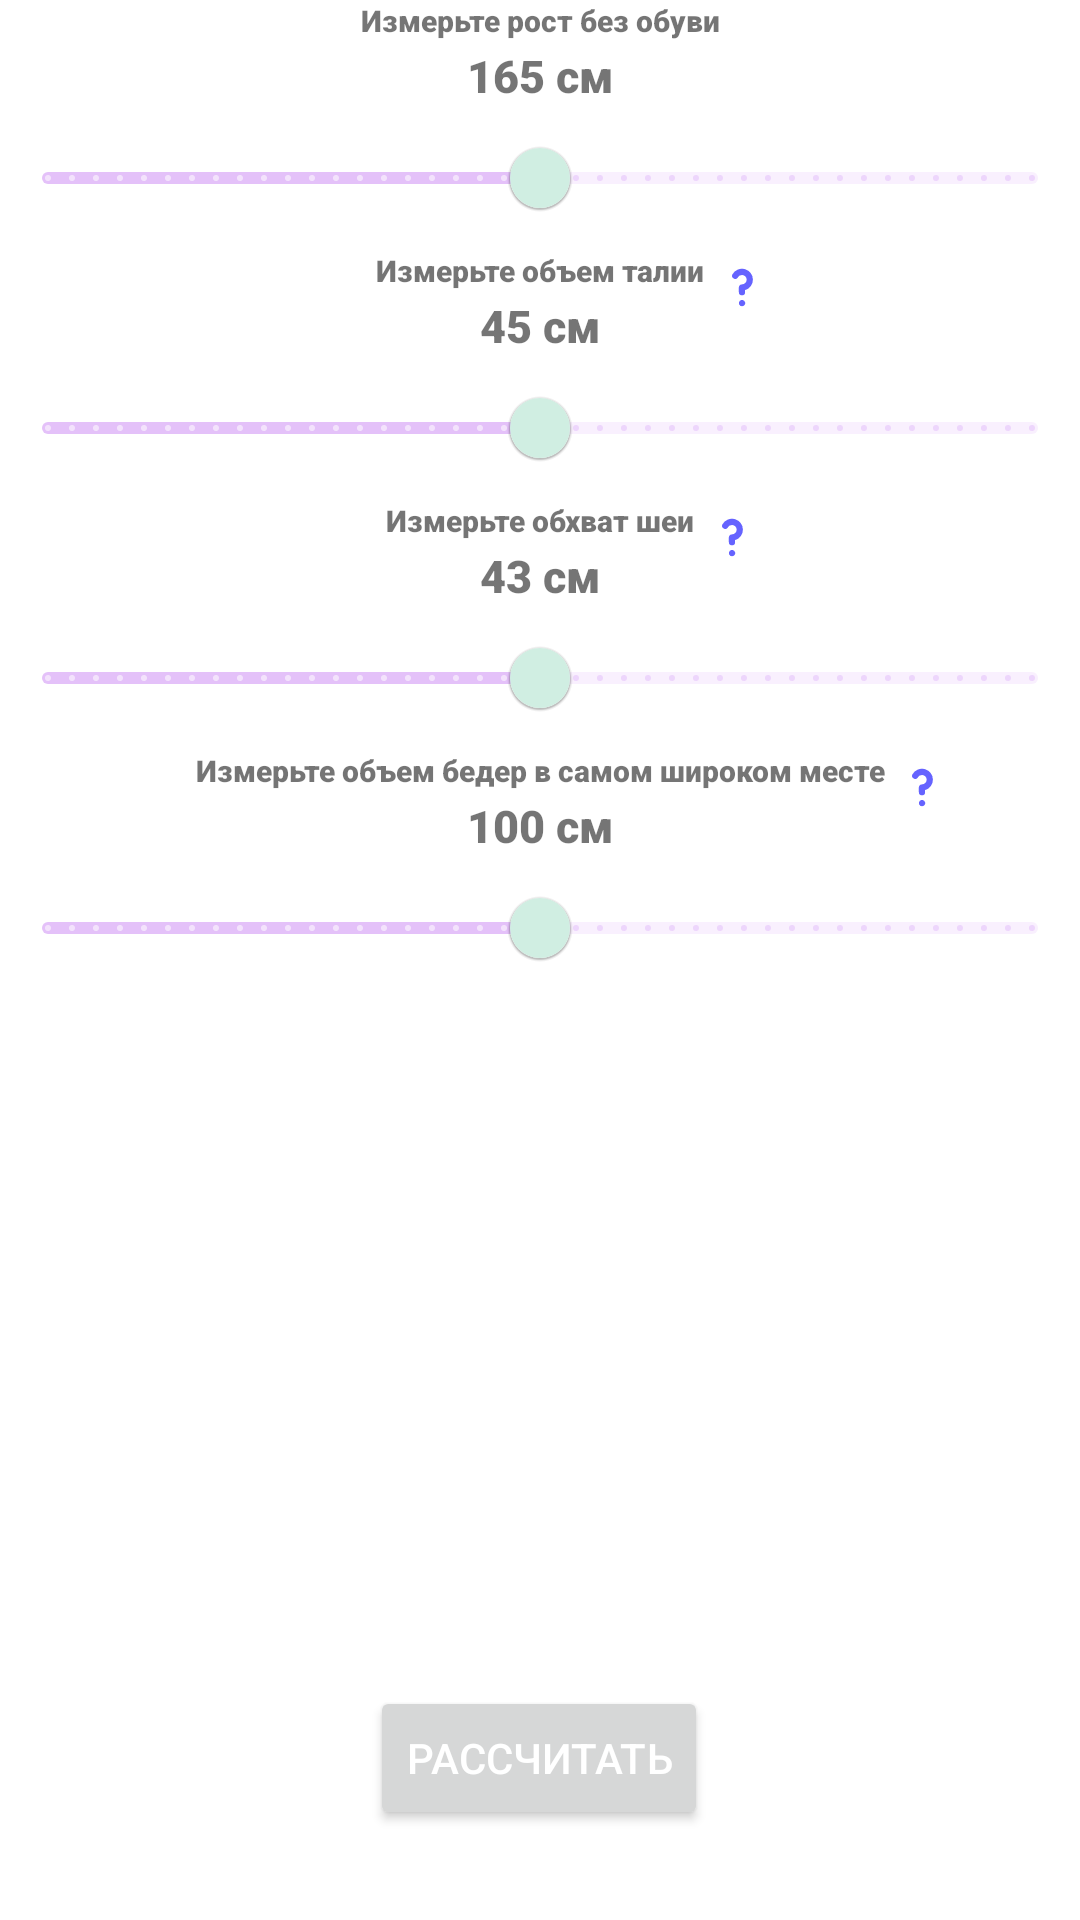

This screen was rendered from an Android layout file. Write that file and the resources it references.
<!-- AndroidManifest.xml: application theme Theme.BodyFat -->
<!-- res/layout/fragment_fat_for_female.xml -->
<?xml version="1.0" encoding="utf-8"?>
<androidx.constraintlayout.widget.ConstraintLayout
    xmlns:android="http://schemas.android.com/apk/res/android"
    xmlns:app="http://schemas.android.com/apk/res-auto"
    xmlns:tools="http://schemas.android.com/tools"
    android:layout_width="match_parent"
    android:layout_height="match_parent"
    tools:context=".FatForFemale">

    <TextView
        android:id="@+id/textHight"
        android:layout_width="wrap_content"
        android:layout_height="wrap_content"
        android:layout_gravity="center"
        android:fontFamily="sans-serif-black"
        android:text="Измерьте рост без обуви"
        android:textSize="10dp"
        app:layout_constraintEnd_toEndOf="parent"
        app:layout_constraintStart_toStartOf="parent"
        app:layout_constraintTop_toTopOf="parent" />

    <TextView
        android:id="@+id/valuetextHight"
        android:layout_width="wrap_content"
        android:layout_height="wrap_content"
        android:layout_gravity="center"
        android:layout_marginTop="15dp"
        android:fontFamily="sans-serif-black"
        android:text="165 см"
        android:textSize="15dp"
        app:layout_constraintEnd_toEndOf="parent"
        app:layout_constraintStart_toStartOf="parent"
        app:layout_constraintTop_toTopOf="@+id/textHight"/>

    <com.google.android.material.slider.Slider
        android:id="@+id/seekHeight"
        android:layout_width="match_parent"
        android:layout_height="wrap_content"
        android:layout_gravity="center"
        android:stepSize="1"
        android:value="165"
        android:valueFrom="100"
        android:valueTo="230"
        app:layout_constraintEnd_toEndOf="parent"
        app:layout_constraintStart_toStartOf="parent"
        app:layout_constraintTop_toBottomOf="@+id/valuetextHight"
        app:thumbColor="@color/lightgreen" />

    <TextView
        android:id="@+id/textWaist"
        android:layout_width="wrap_content"
        android:layout_height="wrap_content"
        android:layout_gravity="center"
        android:fontFamily="sans-serif-black"
        android:text="Измерьте объем талии"
        android:textSize="10dp"
        app:layout_constraintEnd_toEndOf="parent"
        app:layout_constraintStart_toStartOf="parent"
        app:layout_constraintTop_toBottomOf="@+id/seekHeight" />

    <TextView
        android:id="@+id/valuetextWaist"
        android:layout_width="wrap_content"
        android:layout_height="wrap_content"
        android:layout_gravity="center"
        android:layout_marginTop="15dp"
        android:fontFamily="sans-serif-black"
        android:text="45 см"
        android:textSize="15dp"
        app:layout_constraintEnd_toEndOf="parent"
        app:layout_constraintStart_toStartOf="parent"
        app:layout_constraintTop_toTopOf="@+id/textWaist"/>

    <com.google.android.material.slider.Slider
        android:id="@+id/seekWaist"
        android:layout_width="match_parent"
        android:layout_height="wrap_content"
        android:layout_gravity="center"
        android:layout_marginTop="0dp"
        android:value="85"
        android:stepSize="1"
        android:valueFrom="50"
        android:valueTo="120"
        app:thumbColor="@color/lightgreen"
        app:layout_constraintEnd_toEndOf="parent"
        app:layout_constraintStart_toStartOf="parent"
        app:layout_constraintTop_toBottomOf="@+id/valuetextWaist" />

    <TextView
        android:id="@+id/textNeck"
        android:layout_width="wrap_content"
        android:layout_height="wrap_content"
        android:layout_gravity="center"
        android:fontFamily="sans-serif-black"
        android:text="Измерьте обхват шеи"
        android:textSize="10dp"
        app:layout_constraintEnd_toEndOf="parent"
        app:layout_constraintStart_toStartOf="parent"
        app:layout_constraintTop_toBottomOf="@+id/seekWaist" />

    <TextView
        android:id="@+id/valuetextNeck"
        android:layout_width="wrap_content"
        android:layout_height="wrap_content"
        android:layout_gravity="center"
        android:layout_marginTop="15dp"
        android:fontFamily="sans-serif-black"
        android:text="43 см"
        android:textSize="15dp"
        app:layout_constraintEnd_toEndOf="parent"
        app:layout_constraintStart_toStartOf="parent"
        app:layout_constraintTop_toTopOf="@+id/textNeck"/>

    <com.google.android.material.slider.Slider
        android:id="@+id/seekNeck"
        android:layout_width="match_parent"
        android:layout_height="wrap_content"
        android:layout_gravity="center"
        android:layout_marginTop="0dp"
        android:value="50"
        android:stepSize="1"
        android:valueFrom="20"
        android:valueTo="80"
        app:thumbColor="@color/lightgreen"
        app:layout_constraintEnd_toEndOf="parent"
        app:layout_constraintStart_toStartOf="parent"
        app:layout_constraintTop_toBottomOf="@+id/valuetextNeck" />

    <TextView
        android:id="@+id/textHips"
        android:layout_width="wrap_content"
        android:layout_height="wrap_content"
        android:layout_gravity="center"
        android:fontFamily="sans-serif-black"
        android:text="Измерьте объем бедер в самом широком месте"
        android:textSize="10dp"
        app:layout_constraintEnd_toEndOf="parent"
        app:layout_constraintStart_toStartOf="parent"
        app:layout_constraintTop_toBottomOf="@+id/seekNeck" />

    <TextView
        android:id="@+id/valuetextHips"
        android:layout_width="wrap_content"
        android:layout_height="wrap_content"
        android:layout_gravity="center"
        android:layout_marginTop="15dp"
        android:fontFamily="sans-serif-black"
        android:text="100 см"
        android:textSize="15dp"
        app:layout_constraintEnd_toEndOf="parent"
        app:layout_constraintStart_toStartOf="parent"
        app:layout_constraintTop_toTopOf="@+id/textHips"/>

    <com.google.android.material.slider.Slider
        android:id="@+id/seekHips"
        android:layout_width="match_parent"
        android:layout_height="wrap_content"
        android:layout_gravity="center"
        android:stepSize="1"
        android:value="110"
        android:valueFrom="70"
        android:valueTo="150"
        app:layout_constraintEnd_toEndOf="parent"
        app:layout_constraintHorizontal_bias="0.0"
        app:layout_constraintStart_toStartOf="parent"
        app:layout_constraintTop_toBottomOf="@+id/valuetextHips"
        app:thumbColor="@color/lightgreen" />

    <Button
        android:id="@+id/button"
        android:layout_width="wrap_content"
        android:layout_height="wrap_content"
        android:layout_marginStart="16dp"
        android:layout_marginEnd="16dp"
        android:layout_marginBottom="30dp"
        android:elevation="20dp"
        android:text="Рассчитать"
        android:textColor="@color/white"
        app:cornerRadius="10dp"
        app:layout_constraintBottom_toBottomOf="parent"
        app:layout_constraintEnd_toEndOf="parent"
        app:layout_constraintHorizontal_bias="0.498"
        app:layout_constraintStart_toStartOf="parent" />

    <ImageButton
        android:id="@+id/noticeWaist"
        android:layout_width="25dp"
        android:layout_height="25dp"
        android:layout_marginStart="0dp"
        android:background="@color/white"
        android:src="@drawable/noticeimage"
        app:layout_constraintStart_toEndOf="@+id/textWaist"
        app:layout_constraintTop_toBottomOf="@+id/seekHeight" />

    <ImageButton
        android:id="@+id/noticeNeck"
        android:layout_width="25dp"
        android:layout_height="25dp"
        android:layout_marginStart="0dp"
        android:background="@color/white"
        android:src="@drawable/noticeimage"
        app:layout_constraintStart_toEndOf="@+id/textNeck"
        app:layout_constraintTop_toBottomOf="@+id/seekWaist" />

    <ImageButton
        android:id="@+id/noticeHips"
        android:layout_width="25dp"
        android:layout_height="25dp"
        android:layout_marginStart="0dp"
        android:background="@color/white"
        android:src="@drawable/noticeimage"
        app:layout_constraintStart_toEndOf="@+id/textHips"
        app:layout_constraintTop_toBottomOf="@+id/seekNeck" />

</androidx.constraintlayout.widget.ConstraintLayout>
<!-- resources referenced by this layout -->
<resources>
  <color name="lightgreen">#d0eee2</color>
  <color name="white">#FFFFFFFF</color>
  <!-- drawable noticeimage (drawable) -->
  <vector xmlns:android="http://schemas.android.com/apk/res/android"
      android:width="25dp"
      android:height="25dp"
      android:viewportWidth="24"
      android:viewportHeight="24">
    <path
        android:pathData="M15.333,9.5A3.5,3.5 0,0 0,8.801 7.75a1,1 0,0 0,1.732 1A1.503,1.503 0,0 1,11.833 8a1.5,1.5 0,1 1,0 3h-0.002a0.95,0.95 0,0 0,-0.189 0.039,1.032 1.032,0 0,0 -0.199,0.041 0.983,0.983 0,0 0,-0.156 0.105,1.008 1.008,0 0,0 -0.162,0.11 1.005,1.005 0,0 0,-0.117 0.174,0.978 0.978,0 0,0 -0.097,0.144 1.023,1.023 0,0 0,-0.043 0.212A0.948,0.948 0,0 0,10.833 12v1l0.002,0.011 0.001,0.491a1,1 0,0 0,1 0.998h0.002a1,1 0,0 0,0.998 -1.002l-0.002,-0.661A3.494,3.494 0,0 0,15.333 9.5ZM11.13,16.29A1,1 0,0 0,11.83 18a1.036,1.036 0,0 0,0.71 -0.29,1.015 1.015,0 0,0 0,-1.42A1.034,1.034 0,0 0,11.13 16.29Z"
        android:fillColor="#6563ff"/>
  </vector>
  <style name="Theme.BodyFat" parent="Theme.MaterialComponents.Light.NoActionBar">
          
          <item name="colorPrimary">@color/lightpurple</item>
          <item name="colorPrimaryVariant">@color/lightpurple</item>
          <item name="colorOnPrimary">@color/white</item>
          
          <item name="colorSecondary">@color/teal_200</item>
          <item name="colorSecondaryVariant">@color/teal_700</item>
          <item name="colorOnSecondary">@color/black</item>
          
          <item name="android:statusBarColor">?attr/colorPrimaryVariant</item>
          
          <item name="colorControlActivated">@color/lightgreen</item>
          <item name="colorControlNormal">@color/lightBlue</item>
          <item name="colorControlHighlight">@color/white</item>
      </style>
  <color name="lightpurple">#e4c1f9</color>
  <color name="teal_200">#FF03DAC5</color>
  <color name="teal_700">#FF018786</color>
  <color name="black">#FF000000</color>
  <color name="lightBlue">#abdaf8</color>
</resources>
